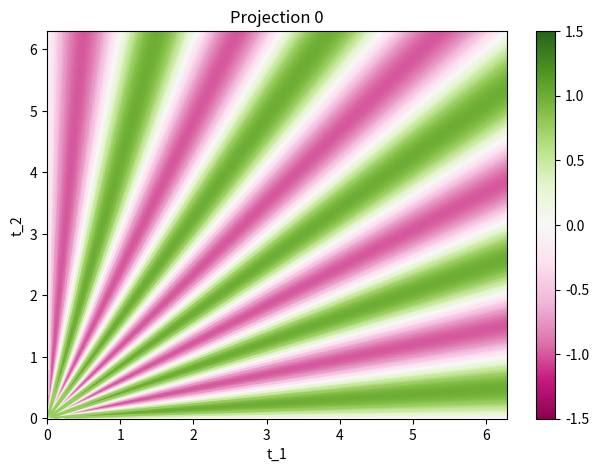

The script that saved this image:
import matplotlib
import matplotlib.pyplot as plt
import numpy as np
from numpy import log as ln
from numpy import cos, sin, arctan, sqrt, pi
import sys

# Define function
f = lambda x, y, z: cos(z)*sin(20*arctan(y/x)) + sin(z)*cos(5*ln(x*y)) # old, way too complex function
fmin, fmax = -1.5, 1.5
# f = lambda x, y, z: sin(x)+sin(y)+sin(z)
# fmin, fmax = -3, 3

# Define projection
proj = lambda t1, t2, k: (t1, t2, k) # The vertical projection
# proj = lambda t1, t2, k: ((t1-pi)**2 + (t2-pi)**2, t1, t2) # This is the paraboloid projection
# proj = lambda t1, t2, k: (pi + 1.7*cos(t2), t1, pi + 1.7*sin(t2)) # This is the cylindrical projection

# Define equations solved for
eq = lambda x, y, z: sqrt((x-pi)**2 + (z-pi)**2) - 1.7 # This is the intersection with the cylindrical constraint
# 	eq = lambda x, y, z: x - (y-pi)**2 - (z-pi)**2 # This is the intersection with the paraboloid constraint
# eq = lambda x, y, z:

# Generate a full grid
# dv, vmin, vmax = 1, 1, 3 # 0.01, 0.05, 3
# v = slice(vmin, dv+vmax, dv)
# x, y, z = np.mgrid[v, v, v]

# Set up however many projections we want
tmin, dt, tmax = 0, 0.01, 2*pi
T1, T2, Fn, Eqn, n = [], [], [], [], 25
for i in range(n):

	# The grid of parameter values
	t1, t2 = np.mgrid[slice(tmin, dt+tmax, dt), slice(tmin, dt+tmax, dt)]

	# An extra parameter, if needed
	k = i*0.2

	# Get coordinates after projection
	x, y, z = proj(t1, t2, k)

	# Evaluate function & constraint
	fn = f(x, y, z)
	eqn = eq(x, y, z)

	# Save values
	T1.append(t1)
	T2.append(t2)
	Fn.append(fn)
	Eqn.append(eqn)

# Make us a figure
def drawFigure(fig, i):
	ax = fig.add_subplot(111)
	cmap = plt.get_cmap('PiYG')
	colormesh = ax.pcolormesh(T1[i], T2[i], Fn[i], cmap=cmap, shading='auto', vmin=fmin, vmax=fmax)
	fn_contours = ax.contour(T1[i], T2[i], Fn[i], cmap=cmap, vmin=fmin, vmax=fmax)
	# eqn_contours = ax.contour(T1[i], T2[i], Eqn[i], levels=[0])
	fig.colorbar(colormesh)
	# ax.clabel(fn_contours, inline=1, fontsize=8)	
	plt.xlabel("t_1")
	plt.ylabel("t_2")
	plt.title("Projection " + str(i))
	fig.tight_layout(pad=1)

# Set up plot
i = 0
fig = plt.figure()
drawFigure(fig, i)

# What happens on key press
def onKeypressEvent(fig, key):
	sys.stdout.flush()
	global i
	if key == ',' and i > 0:
		i -= 1
	elif key == '.' and i < n-1:
		i += 1
	else:
		return 0
	fig.clear()
	drawFigure(fig, i)
	plt.draw()

# Start the key listener
fig.canvas.mpl_connect('key_press_event', lambda event: onKeypressEvent(fig, event.key))

# Show thing
plt.show()
